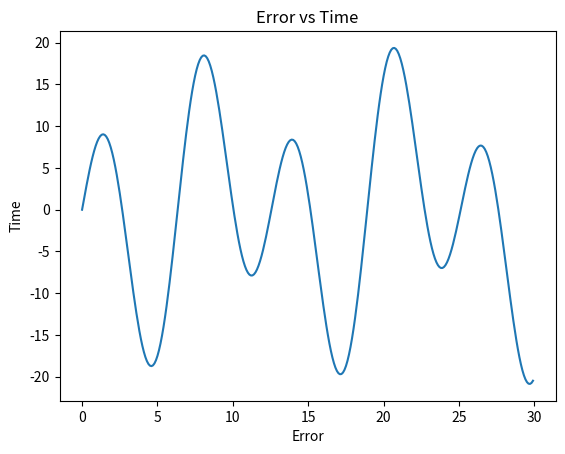
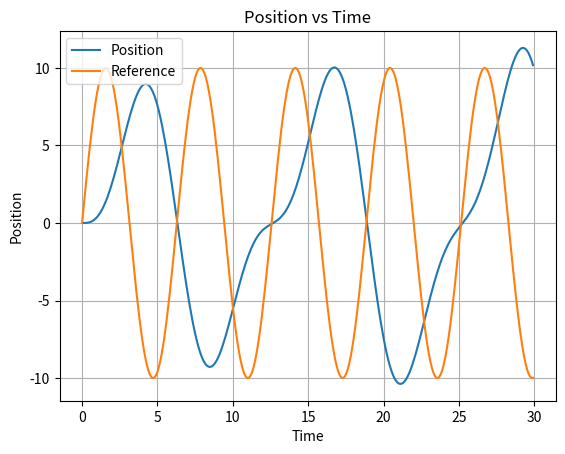
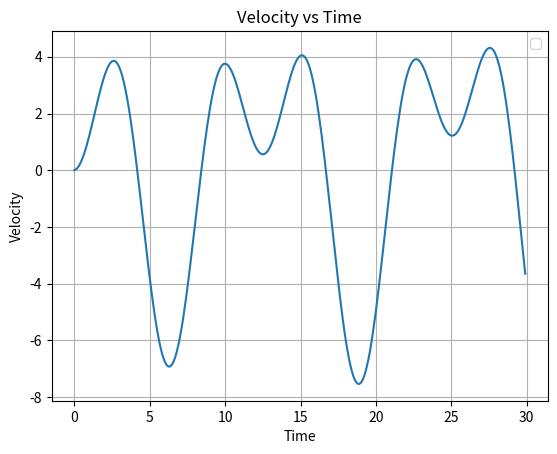
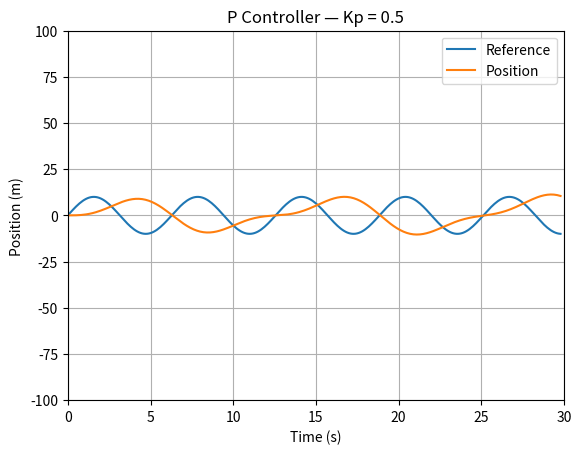

Here is the Python script that generated these plots, in order:
import numpy as np
import matplotlib.pyplot as plt
from matplotlib.animation import FuncAnimation, PillowWriter

m = 2

del_t = 0.1
pk = 0
vk = 0
sim_time = 30
# reference = 10 #For regulation
Kp = 0.5

time = []
position = []
velocity = []
reference2 = []
error2 = []

for i in np.arange(0,sim_time,del_t):
    reference = 10 * np.sin(i) #For Tracking
    time.append(i)
    reference2.append(reference)
    error = reference - pk
    error2.append(error)
    u= Kp *error
    a = u/m
    v_next = vk + a * (del_t)
    velocity.append(v_next)
    p_next = pk + vk * (del_t)
    position.append(p_next)
    pk = p_next
    vk = v_next
    print(f"Next timestep:", i, f"| Position:", p_next, f"| Velocity:", v_next)

print(f"Time: ", time)
print(f"velocity: ", velocity)
print(f"Position: ", position)

plt.title("Error vs Time")
plt.xlabel("Error")
plt.ylabel("Time")
plt.plot(time, error2, label = "Error")
plt.show()

plt.title("Position vs Time")
plt.xlabel("Time")
plt.ylabel("Position")

plt.plot(time, position, label = "Position")
plt.plot(time,reference2, label = "Reference")
plt.legend()

plt.grid()
plt.show()

plt.title("Velocity vs Time")
plt.xlabel("Time")
plt.ylabel("Velocity")

plt.plot(time, velocity)
plt.legend()
plt.grid()


plt.show()


fig, ax = plt.subplots()

ax.set_xlim(0, sim_time)
ax.set_ylim(-100, 100)

ax.set_xlabel("Time (s)")
ax.set_ylabel("Position (m)")
ax.set_title(f"P Controller — Kp = {Kp}")

reference_line, = ax.plot([], [], label="Reference")
position_line, = ax.plot([], [], label="Position")

ax.legend()
ax.grid()

def update(frame):
    reference_line.set_data(time[:frame], reference2[:frame])
    position_line.set_data(time[:frame], position[:frame])
    return reference_line, position_line

animation = FuncAnimation(
    fig,
    update,
    frames=len(time),
    interval=50,
    blit=True
)

animation.save(
    f"p_controller_Kp_{Kp}.gif",
    writer=PillowWriter(fps=20)
)

plt.show()
 
